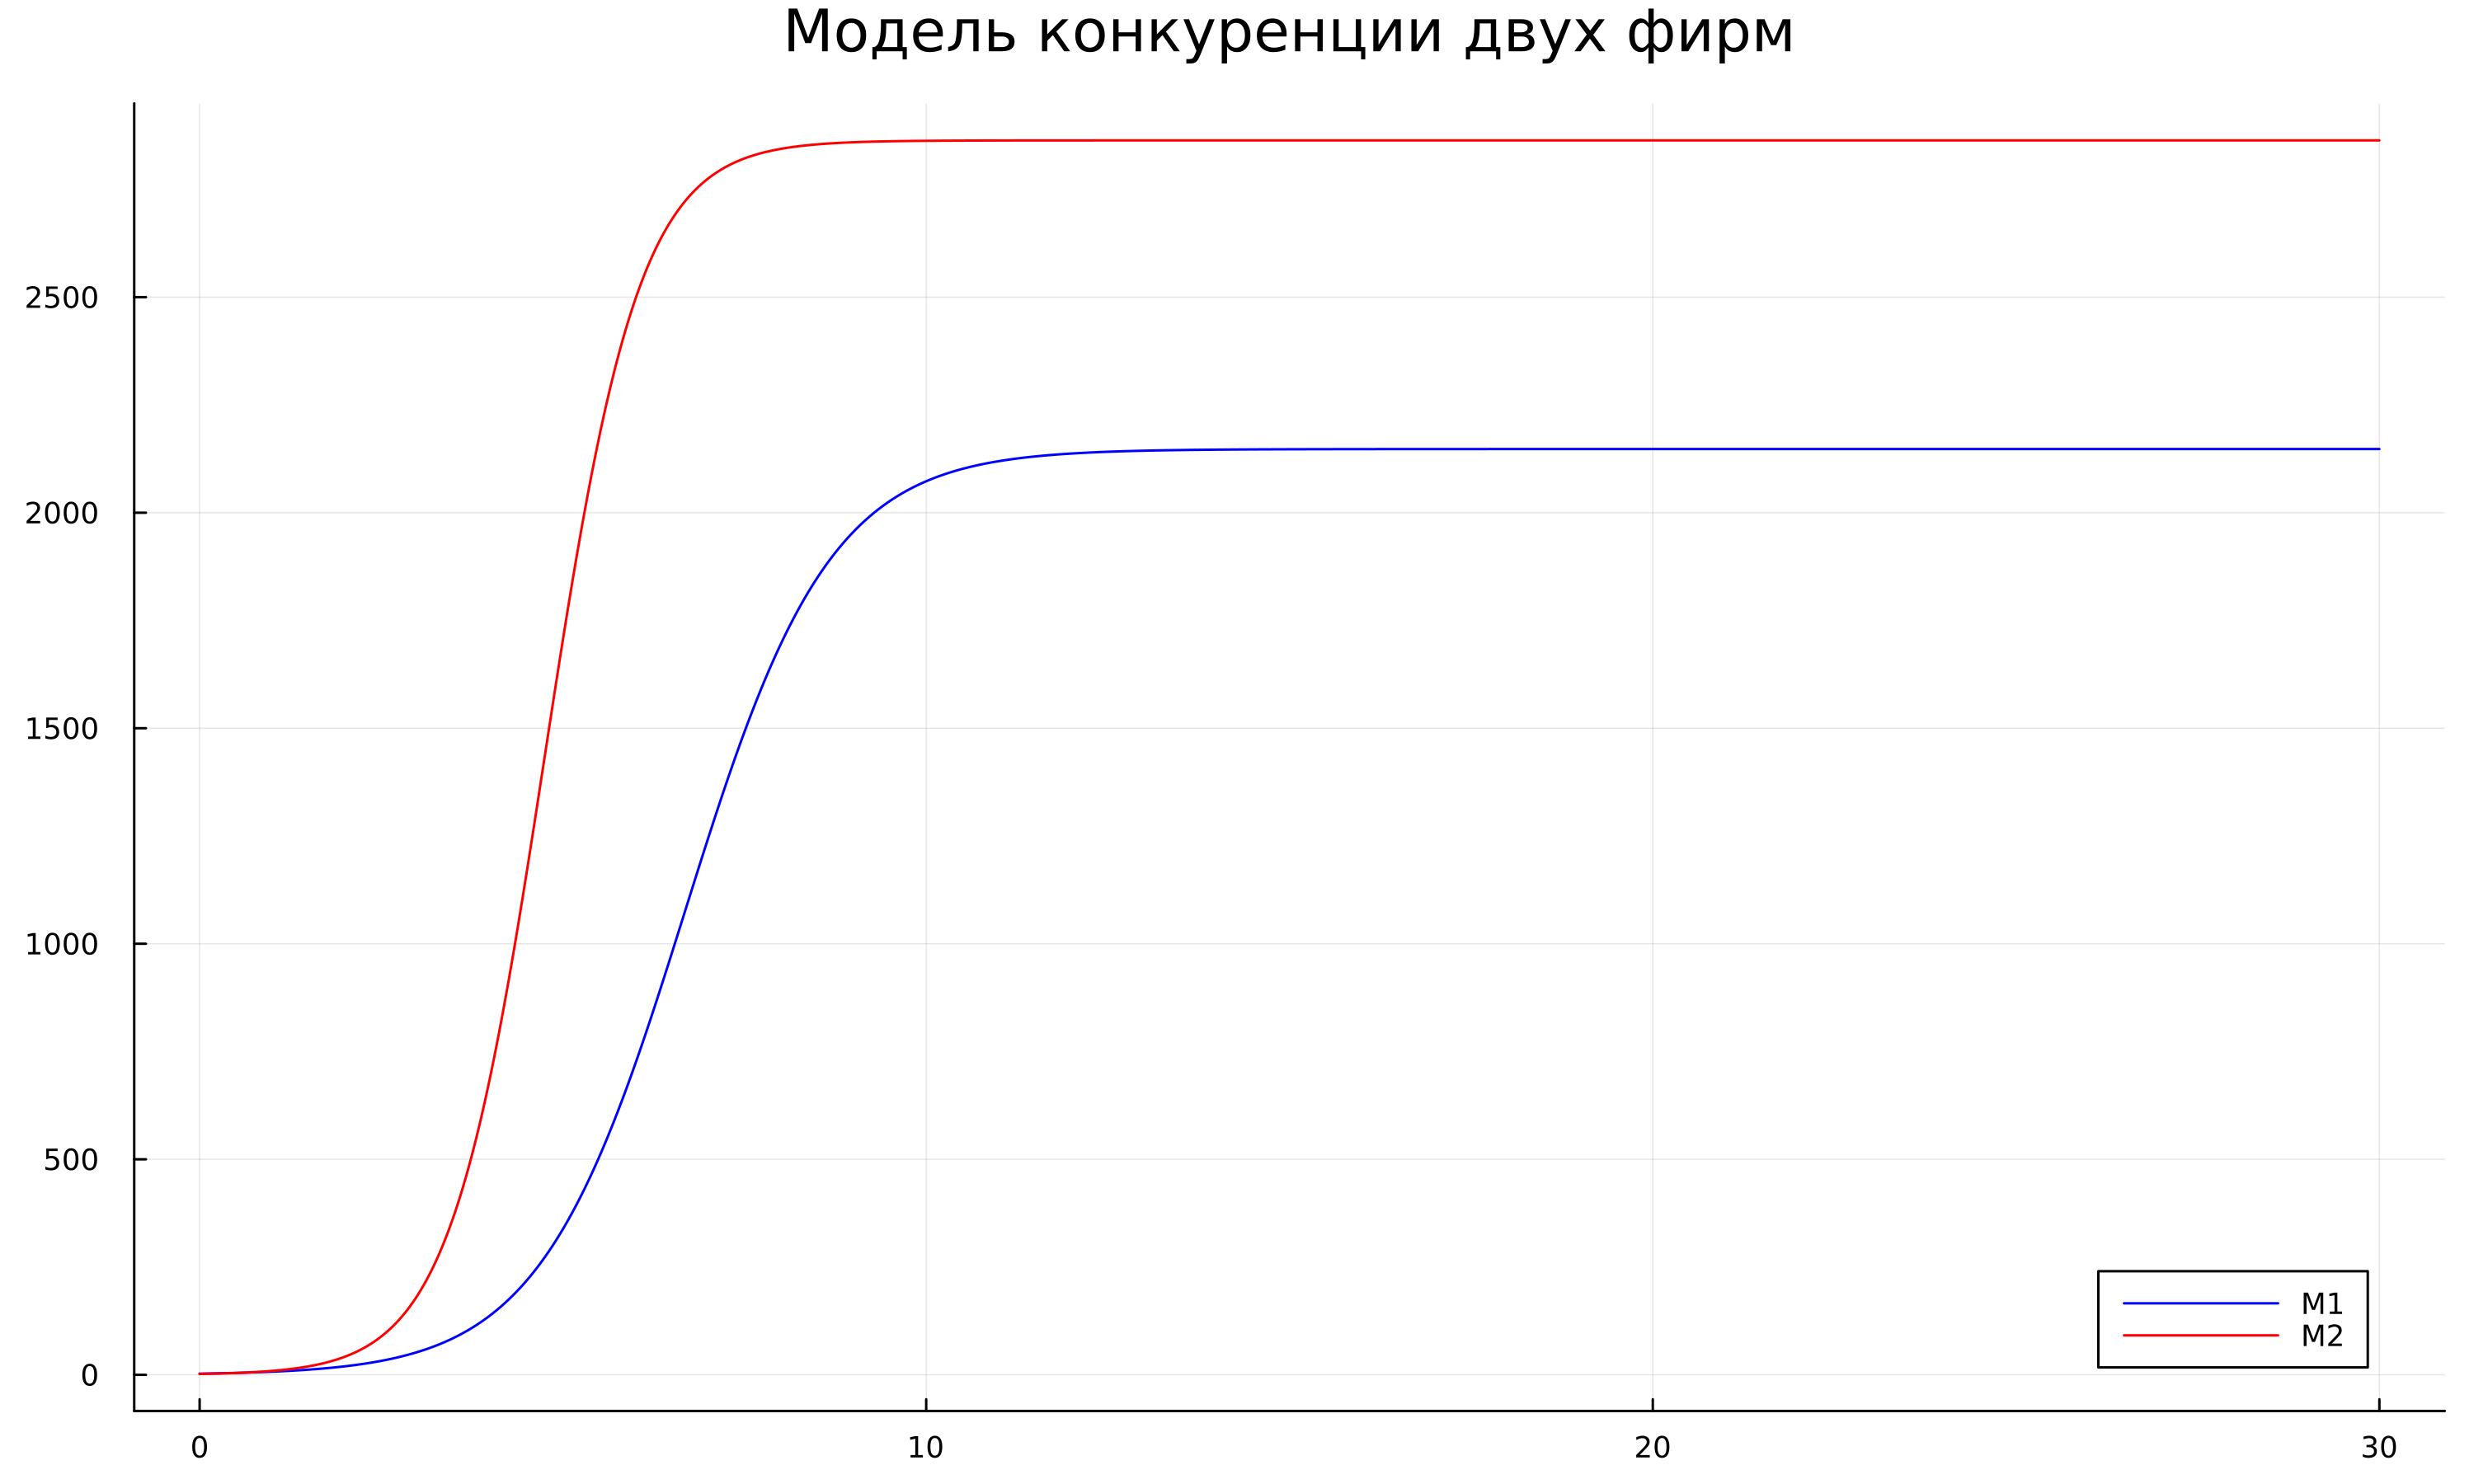

The script that saved this image:
using DifferentialEquations
using Plots

p_cr=22
N=25
q=1
tau1=18
tau2=21
p1=15
p2=12

a1=p_cr/(tau1*tau1*p1*p1*N*q)
a2=p_cr/(tau2*tau2*p2*p2*N*q)
b=p_cr/(tau1*tau1*p1*p1*tau2*tau2*p2*p2*N*q)
c1=(p_cr-p1)/(tau1*p1)
c2=(p_cr-p2)/(tau2*p2)

function F!(du, u, p, t)
    du[1]=(c1/c1)*u[1] - (a1/c1)*u[1]*u[1] - (b/c1)*u[1]*u[2]
    du[2]=(c2/c1)*u[2] - (a2/c1)*u[2]*u[2] - (b/c1)*u[1]*u[2]
end

begin
    u0 = [2.7, 2]
    T = [0.0, 30.0]
    prob = ODEProblem(F!, u0, T)
end

sol = solve(prob, dtmax=0.01)

const X = Float64[]
const Y = Float64[]

for u in sol.u
    x, y = u
    push!(X, x)
    push!(Y, y)
end

plt = plot(
    dpi = 300,
    size = (1000,600),
    plot_title="Модель конкуренции двух фирм"
)

plot!(
    plt,
    sol.t,
    X,
    color=:blue,
    label="M1"
)

plot!(
    plt,
    sol.t,
    Y,
    color=:red,
    label="M2"
)

savefig(plt, "lab8_1.png")